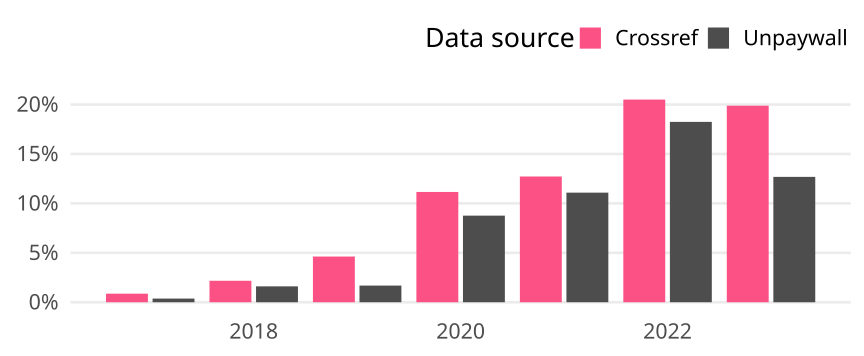

Source data for this figure (header and first rows):
cr_year, cat, article_total, name, oa_articles, oa_share
2017, Global, 2426, Crossref, 21, 0.008656
2017, Global, 2426, Unpaywall, 9, 0.00371
2018, Global, 2302, Crossref, 50, 0.02172
2018, Global, 2302, Unpaywall, 37, 0.01607
2019, Global, 2315, Crossref, 107, 0.04622
2019, Global, 2315, Unpaywall, 39, 0.01685
2020, Global, 2420, Crossref, 270, 0.1116
2020, Global, 2420, Unpaywall, 212, 0.0876
2021, Global, 2390, Crossref, 304, 0.1272
2021, Global, 2390, Unpaywall, 265, 0.1109
2022, Global, 2395, Crossref, 491, 0.205
2022, Global, 2395, Unpaywall, 437, 0.1825
2023, Global, 1916, Crossref, 381, 0.1989
2023, Global, 1916, Unpaywall, 243, 0.1268
